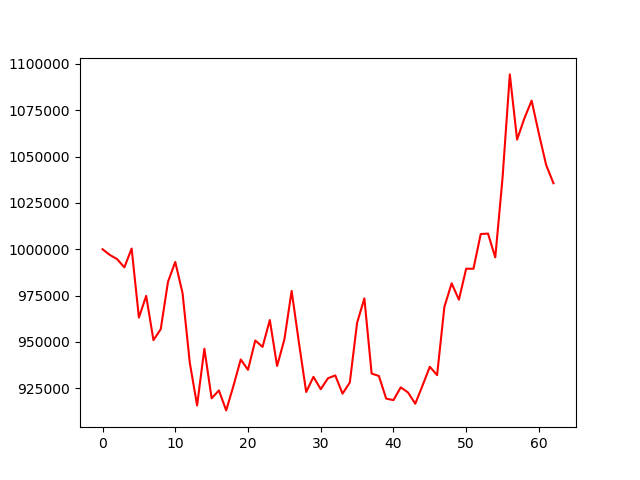

Source data for this figure (header and first rows):
, 0
0, 1000000
1, 996930
2, 994651
3, 990190
4, 1000356
5, 963105
6, 974820
7, 950901
8, 956858
9, 982412
10, 993130
11, 976300
12, 938623
13, 915662
14, 946281
15, 919534
16, 923794
17, 912999
18, 926271
19, 940486
20, 934907
21, 950738
22, 947282
23, 961779
24, 936971
25, 951246
26, 977487
27, 949611
28, 922936
29, 931118
30, 924445
31, 930364
32, 931871
33, 922029
34, 928045
35, 960258
36, 973455
37, 932889
38, 931568
39, 919354
40, 918547
41, 925439
42, 922679
43, 916616
44, 926422
45, 936558
46, 932029
47, 968821
48, 981597
49, 972757
50, 989502
51, 989442
52, 1008191
53, 1008442
54, 995592
55, 1038517
56, 1094365
57, 1059163
58, 1070622
59, 1080204
... 3 more rows
